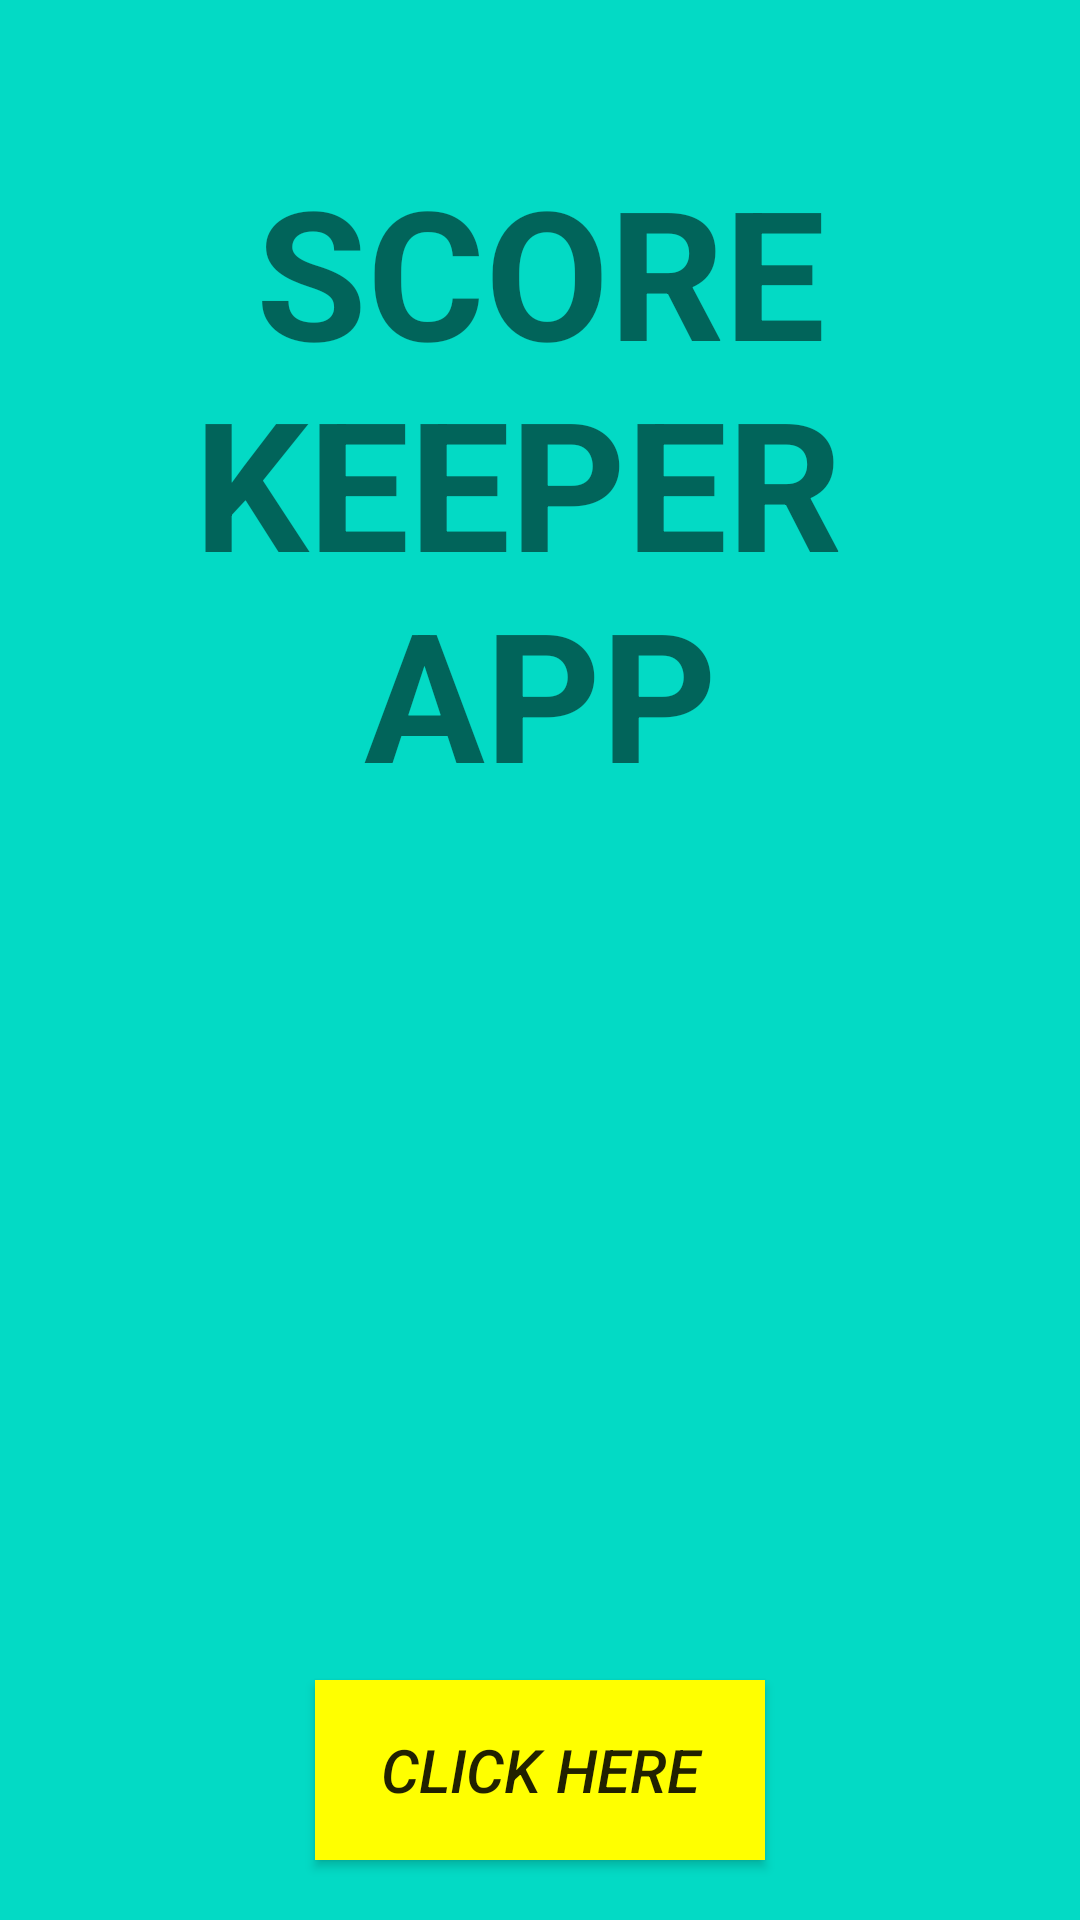

Android layout source for this screen:
<!-- AndroidManifest.xml: application theme AppTheme -->
<!-- res/layout/score_keeper.xml -->
<?xml version="1.0" encoding="utf-8"?>
<RelativeLayout xmlns:android="http://schemas.android.com/apk/res/android"
    android:layout_width="match_parent"
    android:layout_height="match_parent"
    android:background="@color/colorAccent"
    xmlns:app="http://schemas.android.com/apk/res-auto">

    <TextView
        android:layout_width="wrap_content"
        android:layout_height="wrap_content"
        android:layout_marginTop="50dp"

        android:gravity="center"
        android:text="@string/score"
        android:textSize="@dimen/size"
        android:textStyle="bold"/>

    <Button
        android:id="@+id/button"
        android:layout_width="150dp"
        android:layout_height="60dp"
        android:text="@string/click"
        android:textSize="20dp"
        android:textStyle="italic"
        android:layout_alignParentBottom="true"
        android:layout_centerHorizontal="true"
        android:background="#FFFF00"
        android:layout_marginBottom="20dp"
        />

</RelativeLayout>
<!-- resources referenced by this layout -->
<resources>
  <dimen name="size">60dp</dimen>
  <string name="click">Click Here</string>
  <string name="score">SCORE KEEPER \nAPP</string>
  <style name="AppTheme" parent="Theme.AppCompat.DayNight.DarkActionBar">
  
          <item name="colorPrimary">@color/colorPrimary</item>
          <item name="colorPrimaryDark">@color/colorPrimaryDark</item>
          <item name="colorAccent">@color/colorAccent</item>
      </style>
  <!-- not gathered from this repository: default colours our renderer supplied (Android Studio template values) -->
  <color name="colorPrimary">#FF6200EE</color>
  <color name="colorPrimaryDark">#FF3700B3</color>
  <color name="colorAccent">#FF03DAC5</color>
</resources>
